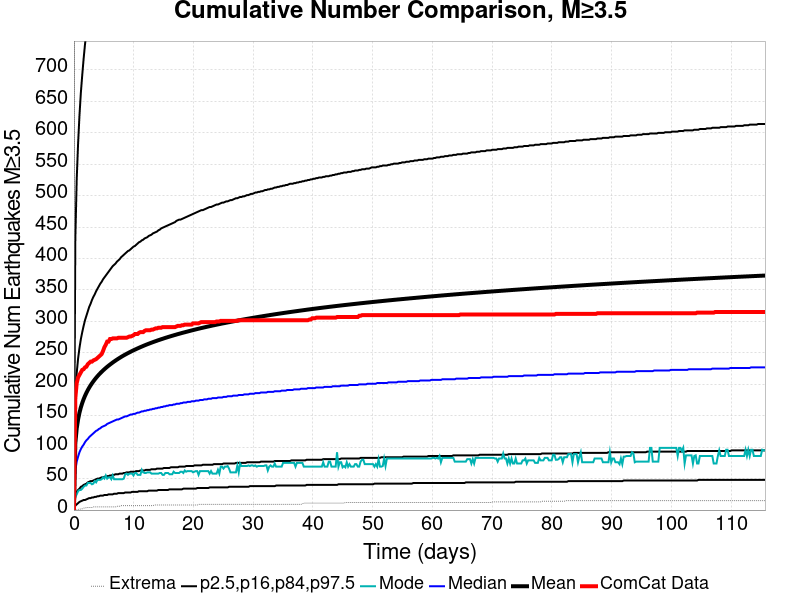

The data file committed next to this chart (first rows):
Time (days), ComCat Data, Simulation Mean, Simulation Median, Simulation Mode, Simulation Minimum, Simulation Maximum, 2.5 %-ile, 16 %-ile, 84 %-ile, 97.5 %-ile
0.0, 0.0, 0.0, 0.0, 0.0, 0.0, 0.0, 0.0, 0.0, 0.0, 0.0
0.2318, 178.0, 106.4, 63.0, 21.0, 0.0, 1695, 7.0, 23.0, 179.0, 431.0
0.4636, 202.0, 129.8, 77.0, 25.0, 0.0, 2865, 9.0, 29.0, 218.0, 526.0
0.6954, 211.0, 144.2, 85.0, 30.0, 1.0, 3465, 11.0, 32.0, 241.0, 583.0
0.9272, 215.0, 154.9, 92.0, 32.0, 1.0, 3816, 13.0, 34.0, 258.0, 628.0
1.159, 219.0, 163.3, 97.0, 32.0, 2.0, 4052, 14.0, 37.0, 272.0, 664.0
1.391, 223.0, 170.4, 101.0, 34.0, 2.0, 4247, 15.0, 38.0, 283.0, 692.0
1.623, 224.0, 176.4, 104.0, 37.0, 3.0, 4417, 16.0, 40.0, 293.0, 718.0
1.854, 227.0, 181.7, 108.0, 39.0, 3.0, 4554, 16.0, 41.0, 302.0, 741.0
2.086, 228.0, 186.4, 111.0, 39.0, 4.0, 4669, 17.0, 42.0, 309.0, 760.0
2.318, 232.0, 190.7, 113.0, 43.0, 4.0, 4780, 18.0, 44.0, 316.0, 777.0
2.55, 234.0, 194.7, 116.0, 43.0, 4.0, 4862, 19.0, 45.0, 323.0, 794.0
2.781, 236.0, 198.2, 118.0, 43.0, 4.0, 4956, 19.0, 46.0, 328.0, 808.0
3.013, 236.0, 201.6, 120.0, 41.0, 4.0, 5039, 20.0, 46.0, 334.0, 821.0
3.245, 238.0, 204.7, 122.0, 42.0, 5.0, 5107, 20.0, 47.0, 339.0, 833.0
3.477, 239.0, 207.6, 124.0, 46.0, 5.0, 5189, 21.0, 48.0, 343.0, 845.0
3.709, 240.0, 210.3, 126.0, 44.0, 5.0, 5259, 21.0, 49.0, 348.0, 857.0
3.94, 242.0, 212.9, 127.0, 48.0, 5.0, 5332, 22.0, 50.0, 352.0, 868.0
4.172, 244.0, 215.4, 129.0, 48.0, 5.0, 5390, 22.0, 50.0, 356.0, 879.0
4.404, 246.0, 217.7, 130.0, 48.0, 5.0, 5448, 23.0, 51.0, 360.0, 889.0
4.636, 248.0, 219.9, 132.0, 49.0, 5.0, 5495, 23.0, 52.0, 363.0, 898.0
4.868, 253.0, 222, 133.0, 52.0, 5.0, 5552, 23.0, 52.0, 367.0, 905.0
5.099, 259.0, 224, 134.0, 50.0, 5.0, 5584, 24.0, 53.0, 370.0, 914.0
5.331, 263.0, 226, 135.0, 55.0, 5.0, 5619, 24.0, 53.0, 373.0, 921.0
5.563, 268.0, 227.8, 137.0, 50.0, 5.0, 5668, 24.0, 54.0, 376.0, 930.0
5.795, 268.0, 229.6, 138.0, 52.0, 5.0, 5713, 25.0, 54.0, 379.0, 937.0
6.026, 272.0, 231.3, 139.0, 52.0, 5.0, 5748, 25.0, 55.0, 382.0, 944.0
6.258, 272.0, 233, 140.0, 49.0, 5.0, 5775, 25.0, 55.0, 385.0, 951.0
6.49, 273.0, 234.7, 141.0, 55.0, 5.0, 5801, 25.0, 56.0, 388.0, 958.0
6.722, 273.0, 236.2, 142.0, 49.0, 5.0, 5831, 26.0, 56.0, 390.0, 964.0
6.954, 273.0, 237.7, 143.0, 49.0, 5.0, 5867, 26.0, 57.0, 392.0, 971.0
7.185, 273.0, 239.2, 144.0, 49.0, 6.0, 5898, 26.0, 57.0, 395.0, 977.0
7.417, 274.0, 240.7, 144.0, 49.0, 6.0, 5923, 27.0, 57.0, 397.0, 983.0
7.649, 274.0, 242.1, 145.0, 49.0, 6.0, 5945, 27.0, 58.0, 399.0, 988.0
7.881, 274.0, 243.4, 146.0, 49.0, 7.0, 5970, 27.0, 58.0, 402.0, 995.0
8.113, 274.0, 244.7, 147.0, 49.0, 7.0, 5987, 27.0, 58.0, 404.0, 1000
8.344, 274.0, 246, 148.0, 50.0, 7.0, 6009, 27.0, 59.0, 406.0, 1005
8.576, 274.0, 247.3, 149.0, 57.0, 7.0, 6028, 28.0, 59.0, 408.0, 1011
8.808, 274.0, 248.5, 149.0, 58.0, 7.0, 6051, 28.0, 60.0, 410.0, 1015
9.04, 275.0, 249.6, 150.0, 56.0, 7.0, 6073, 28.0, 60.0, 412.0, 1022
9.272, 276.0, 250.8, 151.0, 58.0, 7.0, 6089, 28.0, 60.0, 413.0, 1026
9.503, 276.0, 251.9, 152.0, 58.0, 7.0, 6106, 28.0, 61.0, 415.0, 1032
9.735, 277.0, 253, 152.0, 58.0, 7.0, 6126, 29.0, 61.0, 417.0, 1036
9.967, 278.0, 254.1, 153.0, 55.0, 7.0, 6154, 29.0, 61.0, 419.0, 1039
10.2, 280.0, 255.1, 153.0, 59.0, 7.0, 6170, 29.0, 61.0, 420.0, 1044
10.43, 280.0, 256.1, 154.0, 59.0, 7.0, 6198, 29.0, 62.0, 422.0, 1049
10.66, 280.0, 257.1, 155.0, 56.0, 7.0, 6222, 29.0, 62.0, 424.0, 1053
10.89, 282.0, 258.1, 155.0, 56.0, 7.0, 6237, 30.0, 62.0, 426.0, 1058
11.13, 283.0, 259.1, 156.0, 56.0, 7.0, 6261, 30.0, 63.0, 427.0, 1062
11.36, 283.0, 260.1, 157.0, 64.0, 7.0, 6283, 30.0, 63.0, 429.0, 1066
11.59, 283.0, 261, 157.0, 60.0, 7.0, 6305, 30.0, 63.0, 430.0, 1070
11.82, 285.0, 261.9, 158.0, 59.0, 7.0, 6317, 30.0, 63.0, 432.0, 1074
12.05, 286.0, 262.8, 158.0, 59.0, 7.0, 6332, 30.0, 64.0, 433.0, 1077
12.28, 286.0, 263.7, 159.0, 60.0, 7.0, 6358, 30.0, 64.0, 434.0, 1081
12.52, 286.0, 264.6, 159.0, 60.0, 7.0, 6372, 31.0, 64.0, 436.0, 1085
12.75, 286.0, 265.4, 160.0, 60.0, 7.0, 6390, 31.0, 64.0, 437.0, 1087
12.98, 287.0, 266.2, 160.0, 58.0, 7.0, 6406, 31.0, 65.0, 438.0, 1091
13.21, 287.0, 267, 161.0, 58.0, 7.0, 6422, 31.0, 65.0, 440.0, 1095
13.44, 288.0, 267.8, 161.0, 58.0, 8.0, 6445, 31.0, 65.0, 441.0, 1098
13.68, 289.0, 268.6, 162.0, 58.0, 8.0, 6465, 31.0, 65.0, 442.0, 1100
... 440 more rows
